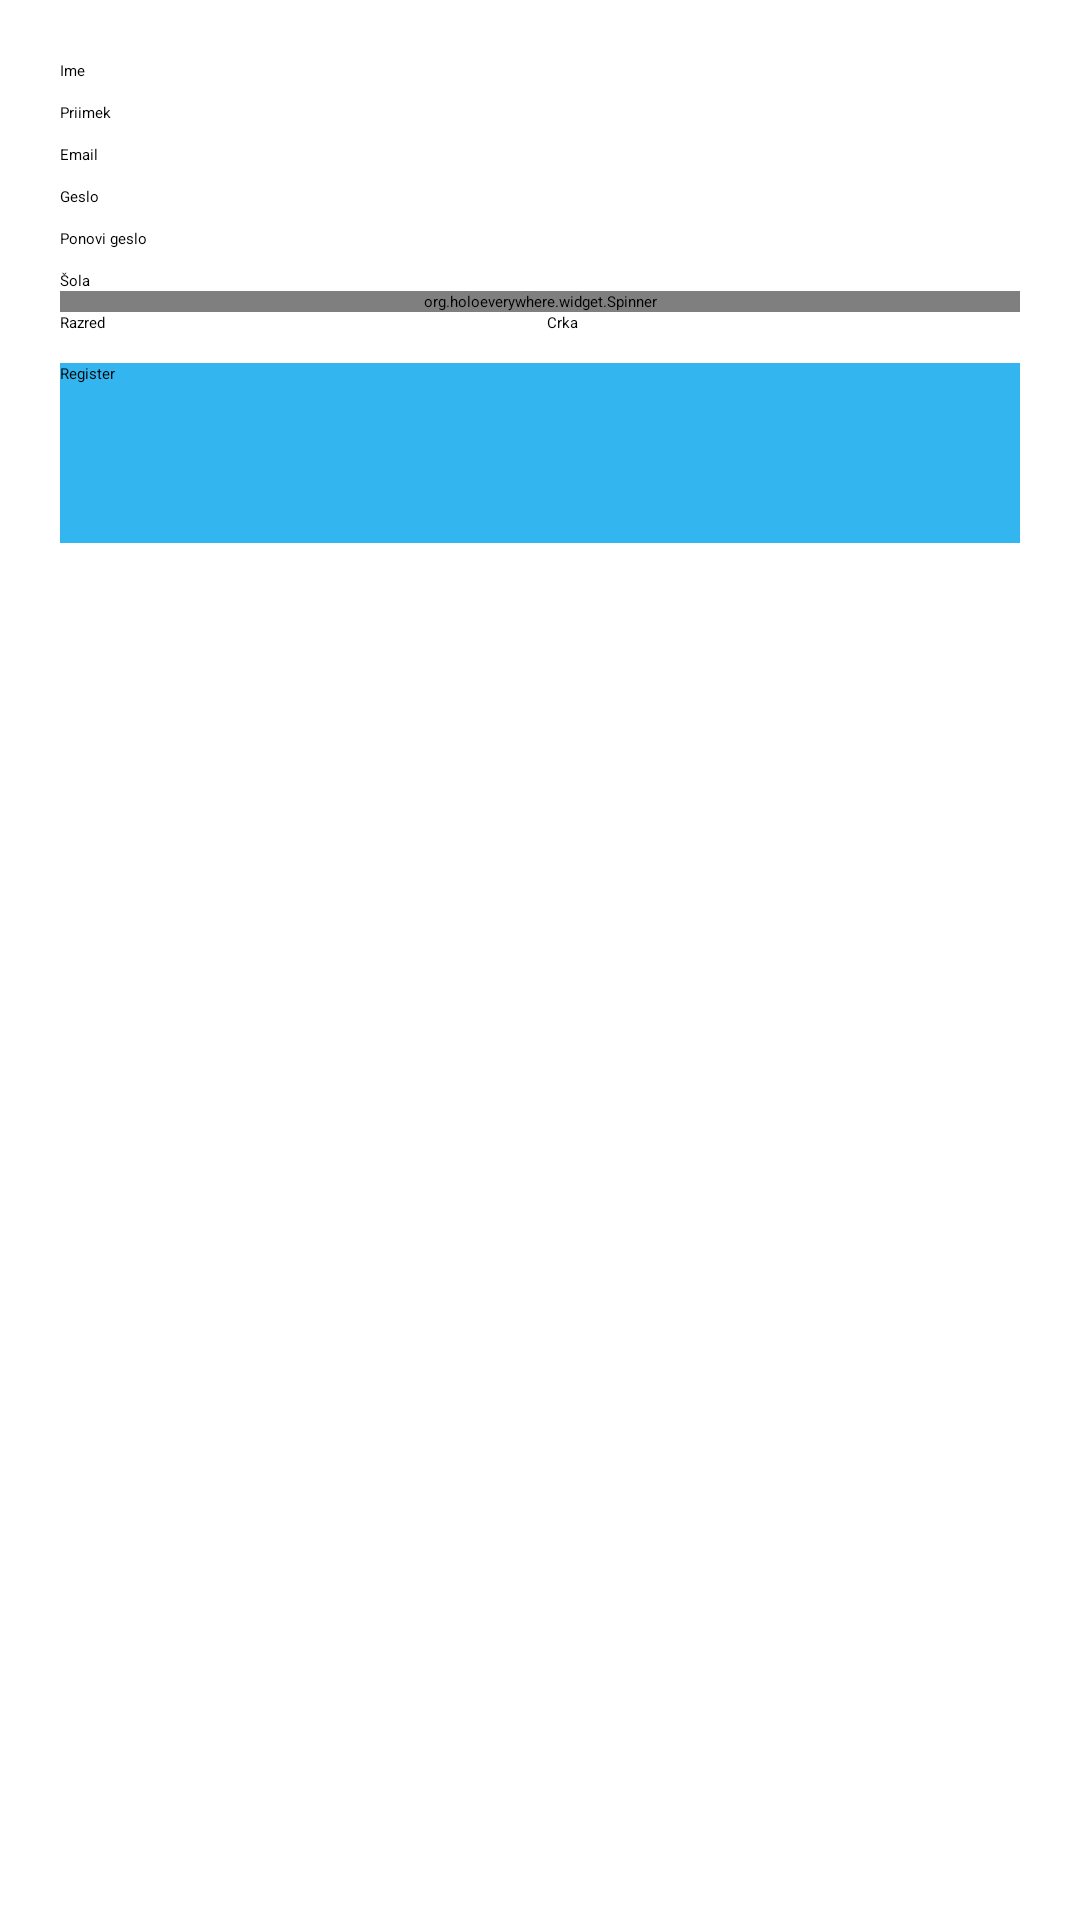

Android layout source for this screen:
<!-- AndroidManifest.xml: application theme Holo.Theme.Light.DarkActionBar -->
<!-- res/layout/register_form.xml -->
<ScrollView xmlns:android="http://schemas.android.com/apk/res/android"
       android:id="@+id/scrollView1"
       android:layout_width="match_parent"
       android:layout_height="match_parent"
       android:padding="20dp"
	   android:minWidth="300dp">

       <LinearLayout
           android:layout_width="match_parent"
           android:layout_height="wrap_content"
           android:orientation="vertical" >

           <TextView
               android:id="@+id/TextViewFirstName"
               android:layout_width="match_parent"
               android:layout_height="wrap_content"
               android:text="Ime" />

           <EditText
               android:id="@+id/FirstName"
               android:layout_width="match_parent"
               android:layout_height="wrap_content"
        	android:background="@drawable/abc_textfield_searchview_holo_light"
               android:ems="10"
               android:inputType="text" />

           <TextView
               android:id="@+id/TextViewLastName"
               android:layout_width="wrap_content"
               android:layout_height="wrap_content"
               android:text="Priimek" />

           <EditText
               android:id="@+id/LastName"
               android:layout_width="match_parent"
        		android:background="@drawable/abc_textfield_searchview_holo_light"
               android:layout_height="wrap_content"
               android:ems="10"
               android:inputType="text" >

           </EditText>

           <TextView
               android:id="@+id/TextViewUserName"
               android:layout_width="match_parent"
               android:layout_height="wrap_content"
               android:text="Email" />

           <EditText
               android:id="@+id/EditUserName"
               android:layout_width="match_parent"
               android:layout_height="wrap_content"
        android:background="@drawable/abc_textfield_searchview_holo_light"
               android:ems="10"
               android:inputType="textEmailAddress" />

           <TextView
               android:id="@+id/TextViewPassword"
               android:layout_width="match_parent"
               android:layout_height="wrap_content"
               android:text="Geslo" />

           <EditText
               android:id="@+id/EditPassword"
               android:layout_width="match_parent"
        android:background="@drawable/abc_textfield_searchview_holo_light"
               android:layout_height="wrap_content"
               android:ems="10"
               android:inputType="textPassword" />

           <TextView
               android:id="@+id/tvRetype"
               android:layout_width="wrap_content"
               android:layout_height="wrap_content"
               android:text="Ponovi geslo" />

           <EditText
               android:id="@+id/EditPasswordRe"
               android:layout_width="match_parent"
               android:layout_height="wrap_content"
        android:background="@drawable/abc_textfield_searchview_holo_light"
               android:ems="10"
               android:inputType="textPassword" />


           <TextView
               android:id="@+id/countryTV"
               android:layout_width="fill_parent"
               android:layout_height="fill_parent"
               android:layout_weight="2"
               android:gravity="left|center_horizontal|center_vertical"
               android:paddingRight="10px"
               android:text="Šola" />

           <org.holoeverywhere.widget.Spinner
               android:id="@+id/spinner_schools"
               android:layout_width="fill_parent"
        android:background="@drawable/abc_spinner_ab_holo_light"
               android:layout_height="wrap_content" />

           <LinearLayout
               android:layout_width="match_parent"
               android:layout_height="wrap_content" >

               <TextView
                   android:id="@+id/textView1"
                   android:layout_width="wrap_content"
                   android:layout_height="wrap_content"
                   android:text="Razred" />

               <EditText
                   android:id="@+id/stevilka"
                   android:layout_width="wrap_content"
                   android:layout_height="wrap_content"
                   android:layout_weight="1"
        android:background="@drawable/abc_textfield_searchview_holo_light"
                   android:ems="1"
                   android:inputType="number"
                   android:maxLines="1"
                   android:maxEms="1"
                   android:maxLength="1" >

               </EditText>

               <TextView
                   android:id="@+id/textView2"
                   android:layout_width="wrap_content"
                   android:layout_height="wrap_content"
                   android:text="Crka" />

               <EditText
                   android:id="@+id/crka"
                   android:layout_width="wrap_content"
                   android:layout_height="wrap_content"
                   android:layout_weight="1"
        android:background="@drawable/abc_textfield_searchview_holo_light"
                   android:ems="1"
                   android:maxLines="1"
                   android:maxLength="1"
                   android:maxEms="1" />

           </LinearLayout>

           <LinearLayout
               android:layout_width="match_parent"
               android:layout_height="wrap_content"
               android:layout_marginBottom="20dp"
               android:isScrollContainer="false"
               android:orientation="vertical" >

               <Button
                   android:layout_marginTop="10dp"
                   android:id="@+id/register_button"
                   android:layout_width="match_parent"
                   android:layout_height="60dp"
                   android:background="@drawable/button2"
                   android:text="Register" />
           </LinearLayout>

       </LinearLayout>
   </ScrollView>
<!-- resources referenced by this layout -->
<resources>
  <!-- drawable button2 (drawable) -->
  <?xml version="1.0" encoding="utf-8"?>
  
  <selector xmlns:android="http://schemas.android.com/apk/res/android" >
      <item 
        android:state_pressed="true" 
        android:drawable="@color/holo_blue_dark" 
         />
     <item 
        android:drawable="@color/holo_blue_light"/>
  
  </selector>
  <color name="holo_blue_dark">#ff0099cc</color>
  <color name="holo_blue_light">#ff33b5ef</color>
</resources>
